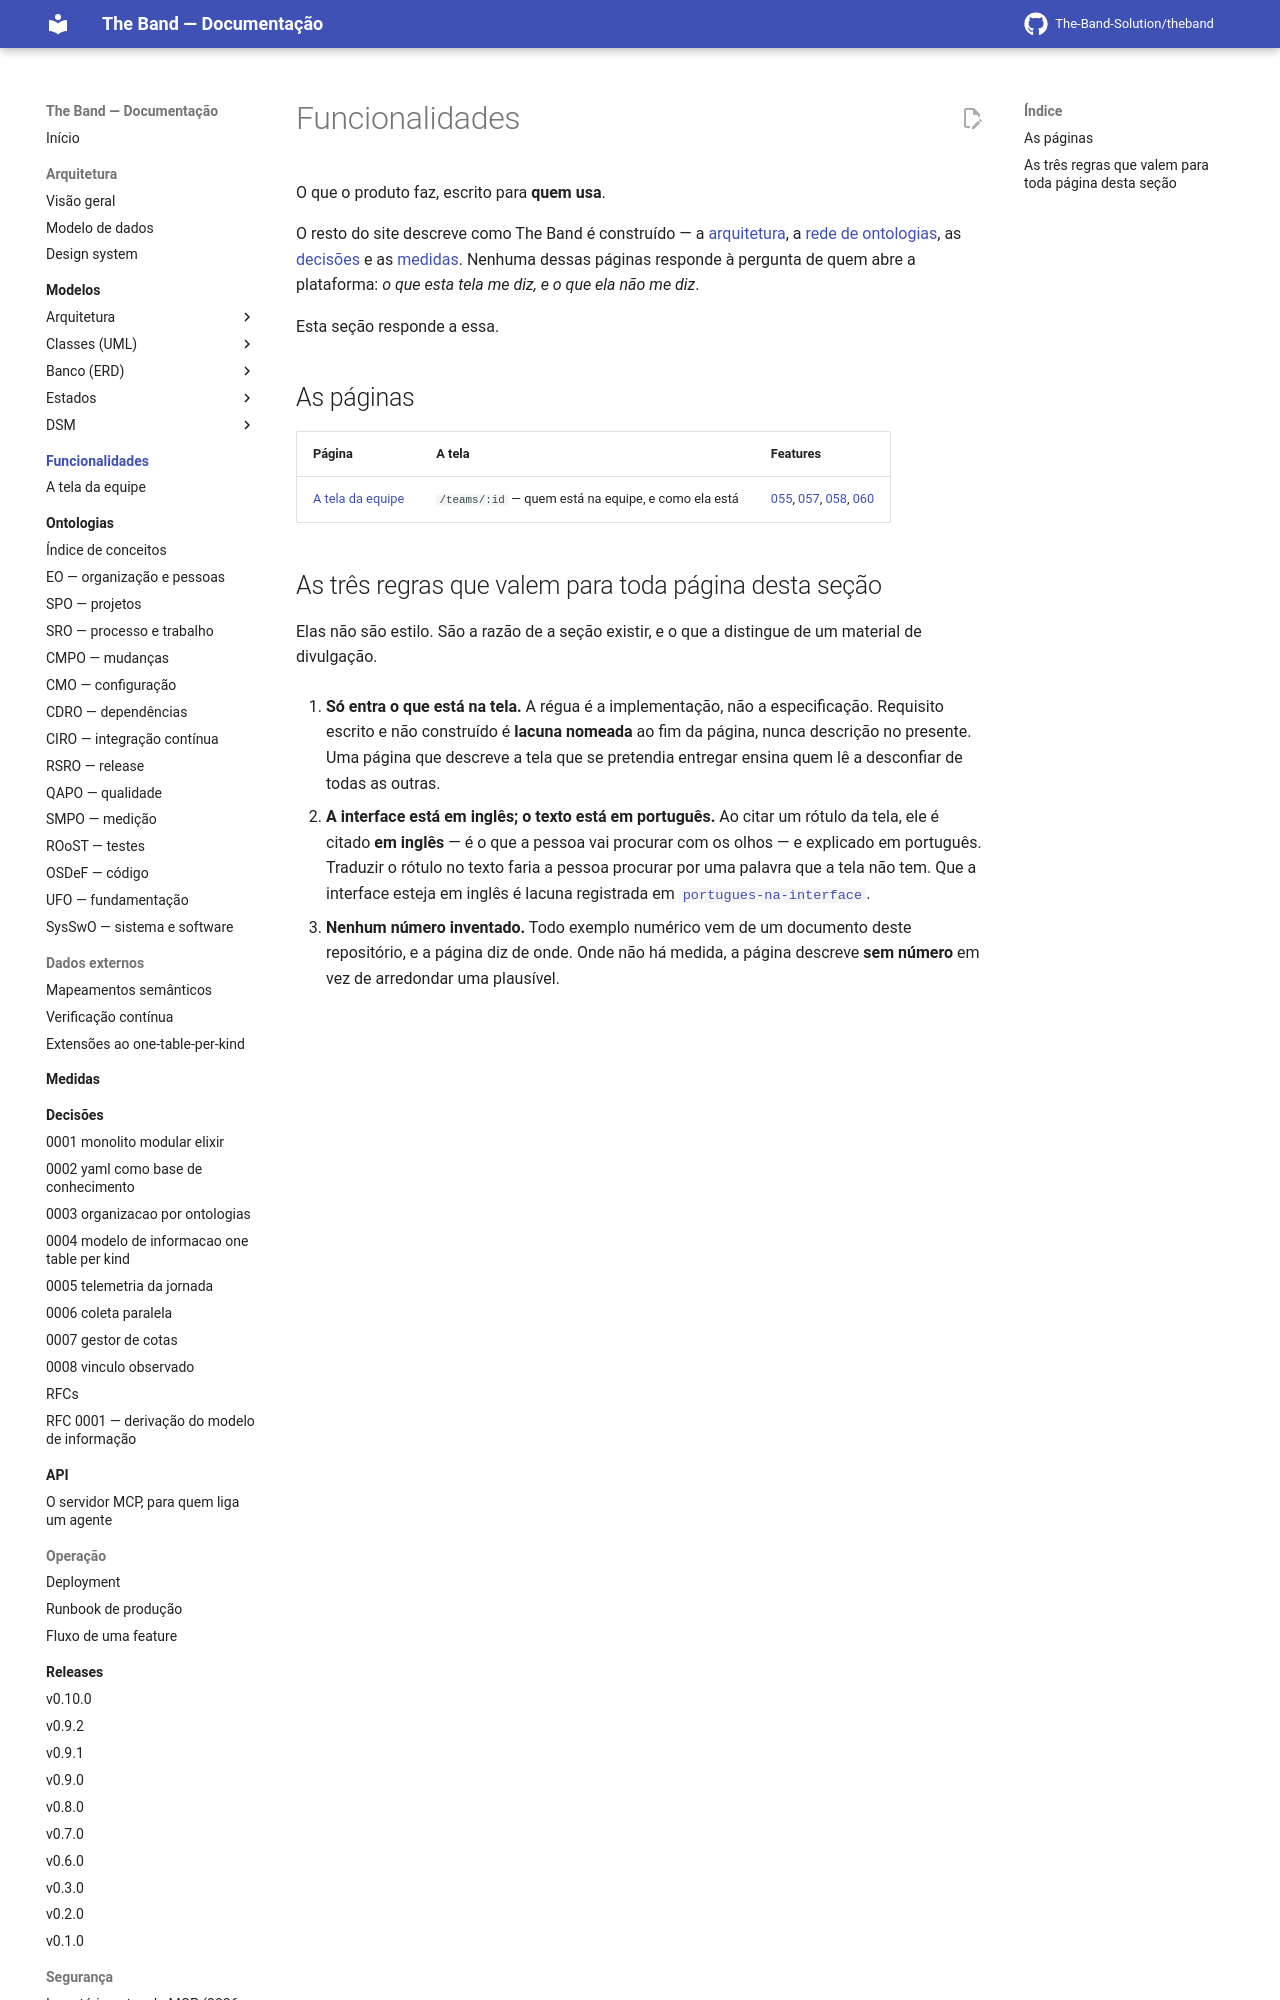

repository: The-Band-Solution/theband · page: developers/funcionalidades/index.html · generator: mkdocs

# Funcionalidades

O que o produto faz, escrito para **quem usa**.

O resto do site descreve como The Band é construído — a [arquitetura](../architecture/overview.md),
a [rede de ontologias](../ontology/README.md), as [decisões](../adr/README.md) e as
[medidas](../metrics/README.md). Nenhuma dessas páginas responde à pergunta de quem abre a
plataforma: *o que esta tela me diz, e o que ela não me diz*.

Esta seção responde a essa.

## As páginas

| Página | A tela | Features |
|---|---|---|
| [A tela da equipe](tela-da-equipe.md) | `/teams/:id` — quem está na equipe, e como ela está | [055](../../specs/055-equipes-declaradas/spec.md), [057](../../specs/057-tela-da-equipe-complexa/spec.md), [058](../../specs/058-medidas-da-equipe/spec.md), [060](../../specs/060-tela-da-equipe/spec.md) |
